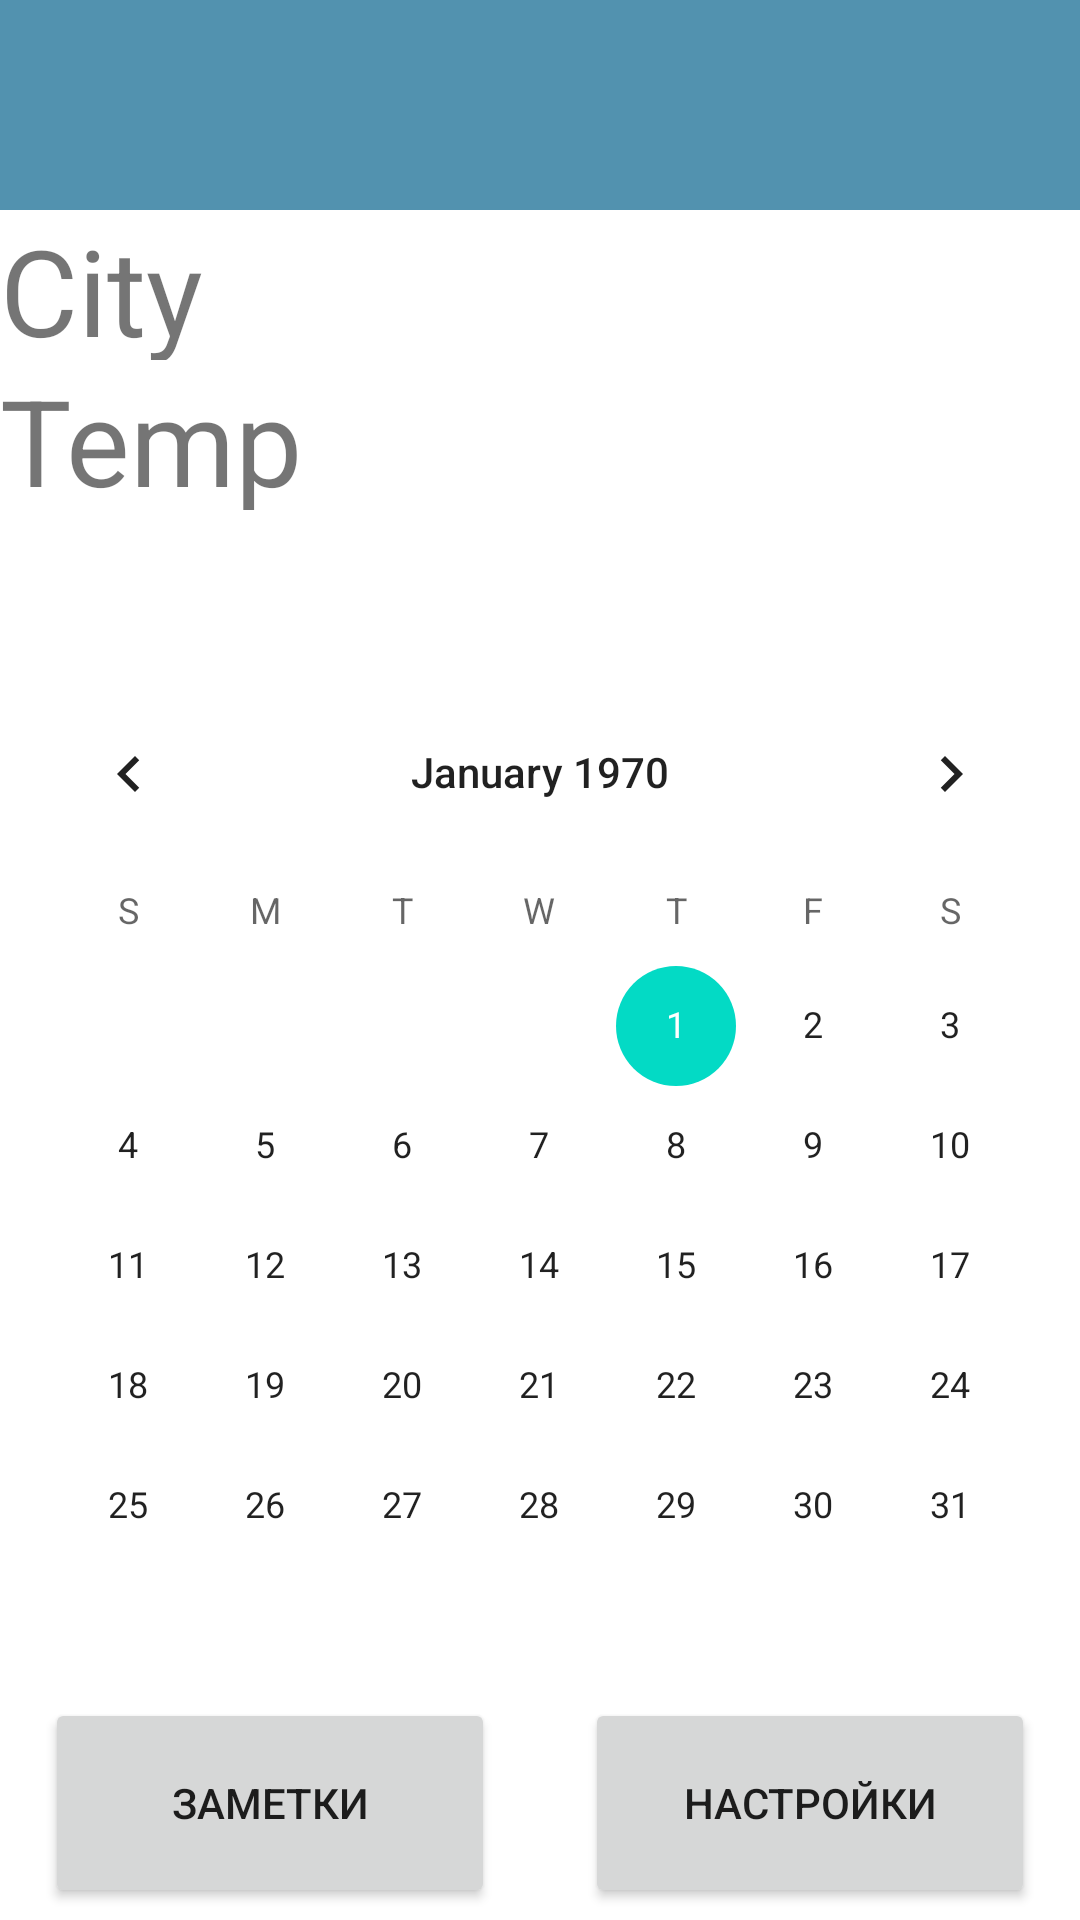

Here is an Android app screen rendered from its layout file. Give the layout XML and the strings, colors and styles it references.
<!-- AndroidManifest.xml: application theme Theme.FinishProject -->
<!-- res/layout/activity_main.xml -->
<?xml version="1.0" encoding="utf-8"?>
<LinearLayout xmlns:android="http://schemas.android.com/apk/res/android"
    xmlns:app="http://schemas.android.com/apk/res-auto"
    xmlns:tools="http://schemas.android.com/tools"
    android:layout_width="match_parent"
    android:layout_height="match_parent"
    tools:context=".MainActivity"
    android:orientation="vertical">

<TextView
    android:layout_width="match_parent"
    android:layout_height="70dp"
    android:background="#5292AF"
    android:id="@+id/tvDate"
    android:textSize="30dp"
    android:textColor="@color/white"
    android:gravity="center"
    android:layout_gravity="center"/>

   <LinearLayout
       android:layout_width="match_parent"
       android:layout_height="wrap_content"
       android:layout_weight="7"
       android:orientation="horizontal"
       >
       <LinearLayout
           android:layout_width="wrap_content"
           android:layout_height="100dp"
           android:layout_weight="1"
           android:orientation="vertical">
           <TextView
               android:layout_width="wrap_content"
               android:layout_height="wrap_content"
               android:layout_weight="1"
               android:id="@+id/tvCity"
               android:text="City"
               android:textSize="40dp"/>
           <TextView
               android:layout_width="wrap_content"
               android:layout_height="wrap_content"
               android:layout_weight="1"
               android:id="@+id/tvTemp"
               android:textSize="40dp"
               android:text="Temp"/>
       </LinearLayout>

       <ImageView
           android:layout_width="100dp"
           android:layout_height="100dp"
           android:id="@+id/imgv"/>

           />
   </LinearLayout>


<CalendarView
    android:layout_width="match_parent"
    android:layout_height="wrap_content"
    android:id="@+id/cv_mainCalendar"/>


<LinearLayout
    android:layout_width="match_parent"
    android:layout_height="wrap_content"
    android:orientation="horizontal"
    android:layout_weight="1"
    android:layout_gravity="center"
    android:gravity="center">

    <Button
        android:layout_width="150dp"
        android:layout_height="70dp"
        android:layout_centerHorizontal="true"
        android:layout_centerVertical="true"
        android:text="Заметки"
        android:id="@+id/goto_Notes"
        android:gravity="center"
        android:layout_gravity="center"
        />
    <TextView
        android:layout_width="30dp"
        android:layout_height="wrap_content"/>
    <Button
        android:layout_width="150dp"
        android:layout_height="70dp"
        android:layout_centerHorizontal="true"
        android:layout_centerVertical="true"
        android:text="Настройки"
        android:layout_gravity="center"
        android:gravity="center"
        android:id="@+id/goto_Settings"
        android:onClick="settings"/>
</LinearLayout>





</LinearLayout>
<!-- resources referenced by this layout -->
<resources>
  <style name="Theme.FinishProject" parent="Theme.MaterialComponents.DayNight.DarkActionBar">
          
          <item name="colorPrimary">@color/purple_500</item>
          <item name="colorPrimaryVariant">@color/purple_700</item>
          <item name="colorOnPrimary">@color/white</item>
          
          <item name="colorSecondary">@color/teal_200</item>
          <item name="colorSecondaryVariant">@color/teal_700</item>
          <item name="colorOnSecondary">@color/black</item>
          
          <item name="android:statusBarColor">?attr/colorPrimaryVariant</item>
          
      </style>
  <!-- not gathered from this repository: default colours our renderer supplied (Android Studio template values) -->
  <color name="purple_500">#FF6200EE</color>
  <color name="purple_700">#FF3700B3</color>
  <color name="teal_200">#FF03DAC5</color>
  <color name="teal_700">#FF018786</color>
  <color name="black">#FF000000</color>
  <color name="white">#FFFFFFFF</color>
</resources>
